Labelled photos from "dataset", an image-classification folder in rehafj/CMPM_Project3. The possible labels are: colorless, darkness, dragon, fighting, fire, grass, lightning, metal, psychic, water.

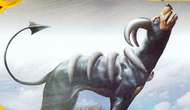
Label: psychic

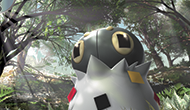
Label: grass

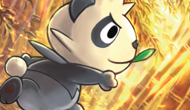
Label: fighting

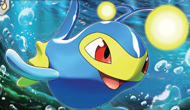
Label: lightning

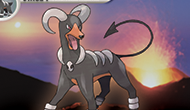
Label: darkness

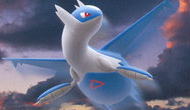
Label: colorless
